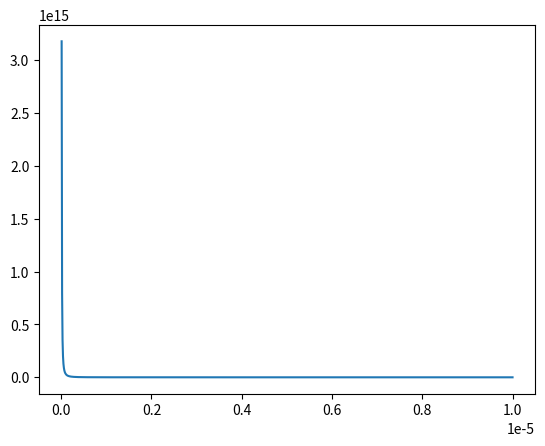

The script that saved this image:
# -*- coding: utf-8 -*-
"""
Created on Mon Nov 23 21:42:02 2020

[redacted]
"""
import numpy as np
import pandas as pd
import scipy.special as sp
from scipy import interpolate, signal,misc


def phi_amplitude(data):
    '''Deprecated: was designed for a time-dependent inflaton amplitude. 
    However, a comoving amplitude has ~ constant amplitude
    '''
    phis = np.abs(data['mean1'])
    ts = np.linspace(data.index.min(),data.index.max(),data.shape[0]+1)
    pks = signal.find_peaks(phis)[0]
    
    tp = ts.iloc[pks]
    phip = phis.iloc[pks]
    spl = interpolate.interp1d(tp,phip,kind='cubic')
    
    within_range = np.where((ts>=np.min(tp)) & (ts<=np.max(tp)))[0]
    tinterp = ts.iloc[within_range]
    phi_amp = spl(xinterp)
    
    return tinterp,phi_amp,spl

def cmvphi_amp(data):
    comoving_phis = np.abs(data['mean1'] * data['a'])
    #ts = np.linspace(data.index.min(),data.index.max(),data.shape[0]+1)
    pks = signal.find_peaks(comoving_phis)[0]
    cmv_phi_pks = comoving_phis.iloc[pks]
    
    return cmv_phi_pks.mean() * 2
    

def xvar(data,conformal=True,amp=False):
    if conformal:
        if type(amp)==bool: raise UserWarning("What the fuck are you doing with the amplitude?")
        xvar = np.sqrt(lam) * amp * np.array(data.index)
    else:   
        ts = np.linspace(data.index.min(),data.index.max(),data.shape[0]+1)
        const = (6 * lam * Mpl**2 / np.pi)**0.25
        xvar = const * np.sqrt(ts)
    return xvar

def init_momenta(v,dvdf,field0, use_PM=True, **kwargs):
    result = -dvdf(field0,**kwargs,use_PM=use_PM) / np.sqrt( 3 * v(field0, **kwargs,use_PM=use_PM))
    if use_PM:
        result *= (1/np.sqrt(8*np.pi)) **2
    return result

def palatiniV(field0,use_PM=True,**kwargs):
    default = {'l':10**-4,'xi':-1,'nstar':50}
    ks = default
    for k in default.keys():
        if k in kwargs.keys():
            ks[k] = kwargs[k]
    #print(ks)

    if ks['xi']==-1:
        ks['xi'] = 3.8*10**6 * ks['nstar']**2 * ks['l']
    a = ks['l'] / (4 * ks['xi']**2)
    b = np.sqrt(ks['xi'])
    eta = np.sqrt(8*np.pi)

    
    if use_PM:
        a /= eta**4
        b *= eta
    
    potential = a * np.tanh(b*field0)**4
    return potential

def palatiniDV(field0,use_PM=True, **kwargs):
    default = {'l':10**-4,'xi':-1,'nstar':50}
    ks = default
    for k in default.keys():
        if k in kwargs.keys():
            ks[k] = kwargs[k]
    #print(ks)

    if ks['xi']==-1:
        ks['xi'] = 3.8*10**6 * ks['nstar']**2 * ks['l']
    a = ks['l'] / (4 * ks['xi']**2)
    b = np.sqrt(ks['xi'])
    eta = np.sqrt(8*np.pi)
    
    if use_PM:
        a /= eta**4
        b *= eta

    dvdf = 4*a*b * np.tanh(b*field0)**3 / np.cosh(b*field0)**2
    return dvdf
    
def slow_roll(v,dv):
    return (dv/v)**2 / (16 * np.pi)

if __name__=="__main__":
    print('foo')
    conds = {'l':10**-4}
    p0 = init_momenta(palatiniV, palatiniDV, 5*10**-4, **conds)    
    print(p0)
    xs = np.linspace(0,10**-5,1000)
    import matplotlib.pyplot as plt
    
    v = palatiniV(xs)
    dv = palatiniDV(xs)
    plt.plot(xs, slow_roll(v, dv))


